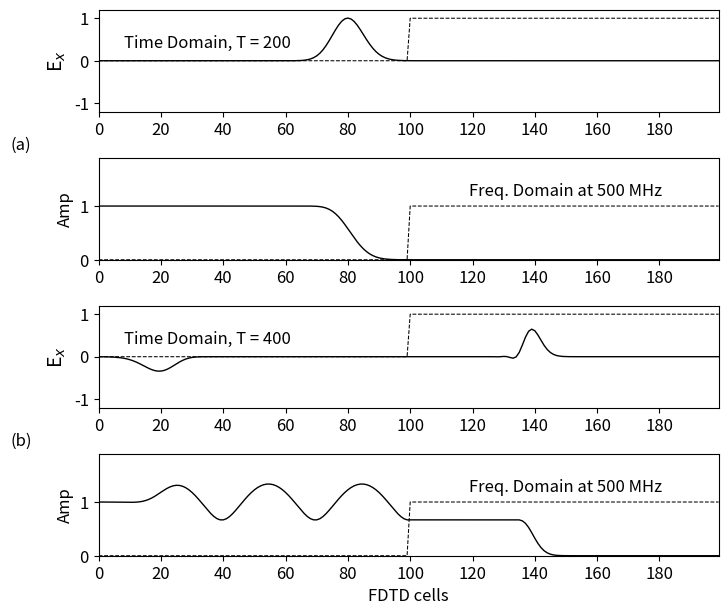

This chart was generated by the following Python code:
""" fd1d_2_2.py: 1D FDTD

The Fourier Transform has been added
"""

import numpy as np
from matplotlib import pyplot as plt
from math import exp, cos, sin, sqrt, atan2

ke = 200
ex = np.zeros(ke)
dx = np.zeros(ke)
ix = np.zeros(ke)
hy = np.zeros(ke)

ddx = 0.01 # Cell size
dt = ddx / 6e8 # Time step size
number_of_frequencies = 3
freq = np.array((500e6, 200e6, 100e6))

t0 = 50
spread = 10

boundary_low = [0, 0]
boundary_high = [0, 0]

# Create Dielectric Profile
epsz = 8.854e-12
epsr = 4
sigma = 0
k_start = 100

gax = np.ones(ke)
gbx = np.zeros(ke)
gax[k_start:] = 1 / (epsr + (sigma * dt / epsz))
gbx[k_start:] = sigma * dt / epsz

# To be used in the Fourier transform
arg = 2 * np.pi * freq * dt
real_pt = np.zeros((number_of_frequencies, ke))
imag_pt = np.zeros((number_of_frequencies, ke))
real_in = np.zeros(number_of_frequencies)
imag_in = np.zeros(number_of_frequencies)
amp_in = np.zeros(number_of_frequencies)
phase_in = np.zeros(number_of_frequencies)
amp = np.zeros((number_of_frequencies, ke))
phase = np.zeros((number_of_frequencies, ke))

nsteps = 400

# Dictionary to keep track of desired points for plotting
plotting_points = [
    {'num_steps': 200, 'ex': None, 'amp': None, 'phase': None,
        'label': '', 'label_ab': '(a)'},
    {'num_steps': 400, 'ex': None, 'amp': None, 'phase': None,
        'label': 'FDTD cells', 'label_ab': '(b)'}
]

# Main FDTD Loop
for time_step in range(1, nsteps + 1):

    # Calculate Dx
    for k in range(1, ke):
        dx[k] = dx[k] + 0.5 * (hy[k - 1] - hy[k])

    # Put a sinusoidal at the low end
    pulse = exp(-0.5 * ((t0 - time_step) / spread) ** 2)
    dx[5] = pulse + dx[5]

    # Calculate the Ex field from Dx
    for k in range(1, ke):
        ex[k] = gax[k] * (dx[k] - ix[k])
        ix[k] = ix[k] + gbx[k] * ex[k]
    # Calculate the Fourier transform of Ex
    for k in range(ke):
        for m in range(number_of_frequencies):
            real_pt[m, k] = real_pt[m, k] + cos(arg[m]
                * time_step) \
                * ex[k]
            imag_pt[m, k] = imag_pt[m, k] - sin(arg[m]
                * time_step) \
                * ex[k]

    # Fourier Transform of the input pulse
    if time_step < 100:
      for m in range(number_of_frequencies):
         real_in[m] = real_in[m] + cos(arg[m] * time_step) * ex[10]
                     
         imag_in[m] = imag_in[m] - sin(arg[m] * time_step)* ex[10]
                      

    # Absorbing Boundary Conditions
    ex[0] = boundary_low.pop(0)
    boundary_low.append(ex[1])
    ex[ke - 1] = boundary_high.pop(0)
    boundary_high.append(ex[ke - 2])

    # Calculate the Hy field
    for k in range(ke - 1):
        hy[k] = hy[k] + 0.5 * (ex[k] - ex[k + 1])

    # Save data at certain points for later plotting
    for plotting_point in plotting_points:
        if time_step == plotting_point['num_steps']:
          # Calculate the amplitude and phase at each freq
          for m in range(number_of_frequencies):
             amp_in[m] = sqrt(imag_in[m] ** 2 + real_in [m]
                  ** 2)
             phase_in[m] = atan2(imag_in[m], real_in[m])
             for k in range(ke):
                 amp[m, k] = (1 / amp_in[m]) * sqrt(
                      (real_pt[m, k]) ** 2 + (imag_pt[m, k])
                       ** 2)
                 phase[m, k] = atan2(imag_pt[m, k],
                      real_pt[m, k]) \
                      - phase_in[m]
             plotting_point['ex'] = np.copy(ex)
             plotting_point['amp'] = np.copy(amp)
             plotting_point['phase'] = np.copy(phase)
# Plot the outputs in Fig. 2.1
plt.rcParams['font.size'] = 12
fig = plt.figure(figsize=(8, 7))

def plot_e_field(data, ga, timestep, label_ab):
    """Plot of E field at a single time step"""
    
    plt.plot(data, color='k', linewidth=1)
    plt.ylabel('E$_x$', fontsize='14')
    plt.xticks(np.arange(0, 199, step=20))
    plt.xlim(0, 199)
    plt.yticks((-1, 0, 1))
    plt.ylim(-1.2, 1.2)
    plt.text(35, 0.3, 'Time Domain, T = {}'.format(timestep),
      horizontalalignment='center')
    plt.plot(-(ga - 1) / 0.75, 'k--',
      linewidth=0.75) # The math on gb is just for scaling
    plt.text(-25, -2.1, label_ab, horizontalalignment='center')
    return
def plot_amp(data, ga, freq, label):
    """ Plot of the Fourier transform amplitude at a single time
    step"""

    plt.plot(data[0], color='k', linewidth=1)
    plt.ylabel('Amp')
    plt.xticks(np.arange(0, 199, step=20))
    plt.xlim(0, 199)
    plt.yticks(np.arange(0, 1.9, step=1))
    plt.ylim(0, 1.9)
    plt.text(150, 1.2,
         'Freq. Domain at {} MHz'.format(int(round
            (freq[0] / 1e6))),
          horizontalalignment='center')
    plt.plot(-(ga - 1) / 0.75, 'k--',
      linewidth=0.75) # The math on gb is just for scaling
    plt.xlabel('{}'.format(label))
    return

# Plot the E field at each of the time steps saved earlier
for subplot_num, plotting_point in enumerate(plotting_points):
    ax = fig.add_subplot(4, 1, subplot_num * 2 + 1)
    plot_e_field(plotting_point['ex'], gax,
       plotting_point['num_steps'],
       plotting_point['label_ab'])
    ax = fig.add_subplot(4, 1, subplot_num * 2 + 2)
    plot_amp(plotting_point['amp'], gax, freq,
       plotting_point['label'], )
plt.subplots_adjust(bottom=0.1, hspace=0.45)
plt.show()